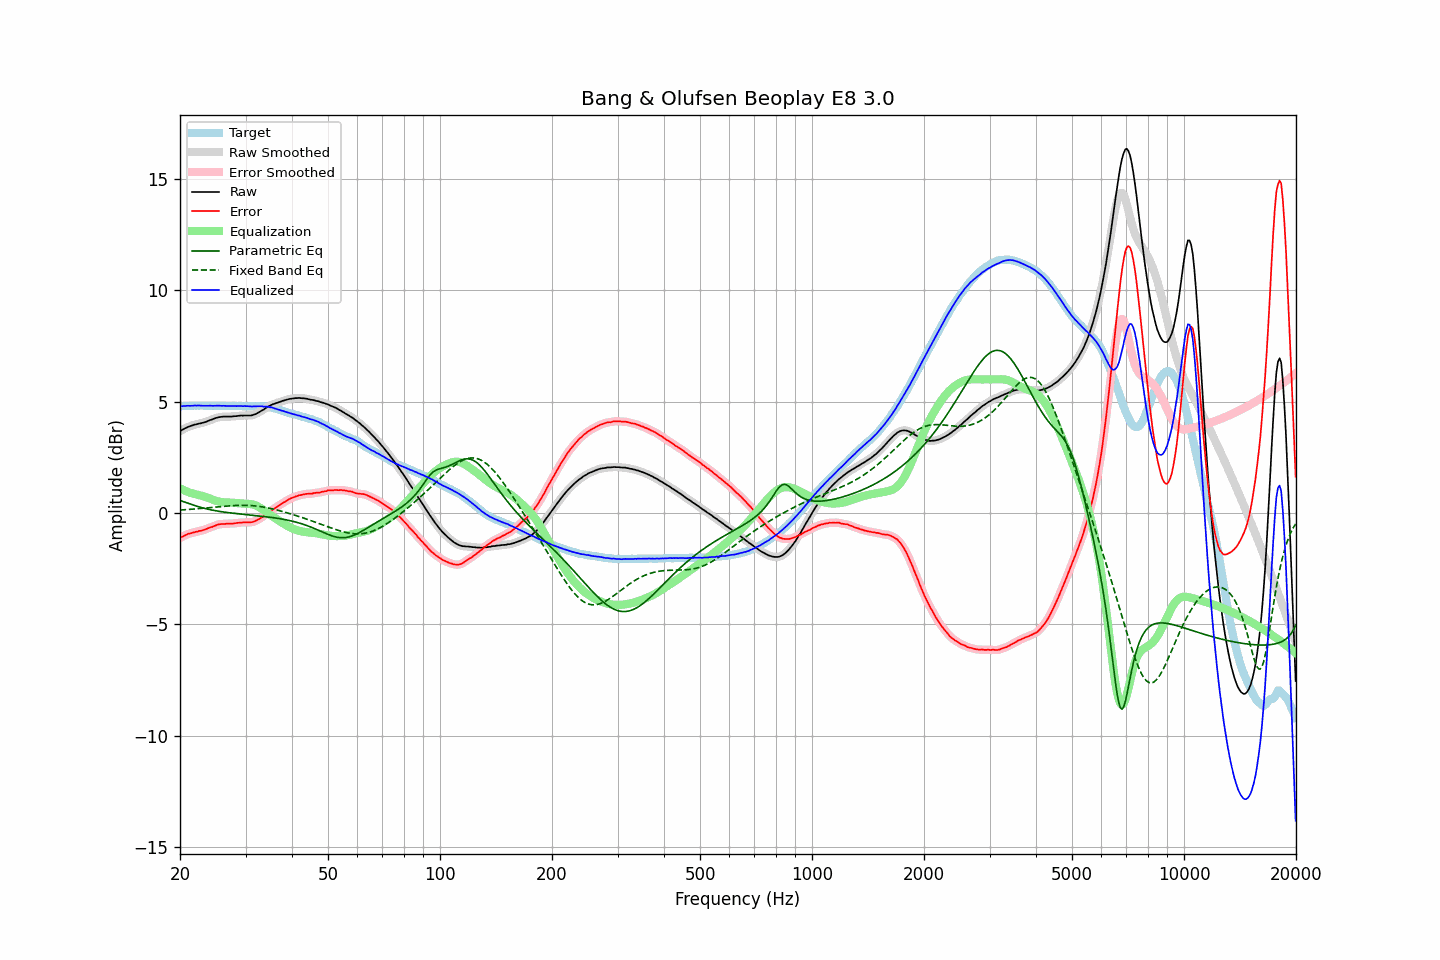

Data behind this chart, as committed beside it:
frequency, raw, error, smoothed, error_smoothed, equalization, parametric_eq, fixed_band_eq, equalized_raw, equalized_smoothed, target
20.00, 3.67, -1.12, 3.67, -1.12, 1.11, 0.56, 0.14, 4.78, 4.78, 4.79
20.20, 3.72, -1.07, 3.72, -1.08, 1.07, 0.54, 0.14, 4.80, 4.79, 4.79
20.40, 3.76, -1.04, 3.76, -1.04, 1.04, 0.52, 0.15, 4.80, 4.80, 4.80
20.61, 3.80, -1.00, 3.80, -1.00, 1.01, 0.49, 0.15, 4.81, 4.81, 4.80
20.81, 3.83, -0.97, 3.83, -0.97, 0.98, 0.47, 0.16, 4.81, 4.81, 4.80
21.02, 3.87, -0.93, 3.87, -0.94, 0.95, 0.44, 0.16, 4.82, 4.81, 4.80
21.23, 3.89, -0.92, 3.89, -0.92, 0.92, 0.42, 0.17, 4.81, 4.81, 4.81
21.44, 3.92, -0.90, 3.92, -0.90, 0.90, 0.39, 0.17, 4.82, 4.82, 4.82
21.66, 3.94, -0.88, 3.94, -0.88, 0.88, 0.37, 0.18, 4.82, 4.82, 4.82
21.87, 3.97, -0.86, 3.97, -0.86, 0.86, 0.34, 0.18, 4.83, 4.82, 4.83
22.09, 3.98, -0.84, 3.99, -0.84, 0.84, 0.32, 0.19, 4.82, 4.83, 4.82
22.31, 4.00, -0.83, 4.00, -0.82, 0.83, 0.30, 0.19, 4.83, 4.83, 4.83
22.54, 4.02, -0.80, 4.02, -0.81, 0.81, 0.28, 0.20, 4.83, 4.82, 4.82
22.76, 4.03, -0.80, 4.03, -0.79, 0.79, 0.25, 0.21, 4.82, 4.82, 4.83
22.99, 4.05, -0.78, 4.05, -0.77, 0.77, 0.23, 0.21, 4.82, 4.82, 4.83
23.22, 4.07, -0.75, 4.07, -0.75, 0.74, 0.22, 0.22, 4.82, 4.81, 4.82
23.45, 4.09, -0.73, 4.09, -0.72, 0.72, 0.20, 0.23, 4.81, 4.82, 4.82
23.69, 4.12, -0.70, 4.12, -0.69, 0.70, 0.18, 0.23, 4.82, 4.82, 4.82
23.92, 4.15, -0.66, 4.15, -0.67, 0.67, 0.16, 0.24, 4.82, 4.82, 4.82
24.16, 4.18, -0.63, 4.18, -0.64, 0.64, 0.15, 0.25, 4.82, 4.82, 4.82
24.40, 4.20, -0.62, 4.21, -0.62, 0.61, 0.13, 0.25, 4.81, 4.82, 4.82
24.65, 4.23, -0.59, 4.23, -0.59, 0.58, 0.12, 0.26, 4.82, 4.82, 4.82
24.89, 4.26, -0.56, 4.26, -0.56, 0.56, 0.11, 0.27, 4.82, 4.82, 4.82
25.14, 4.28, -0.53, 4.28, -0.53, 0.54, 0.09, 0.28, 4.82, 4.82, 4.81
25.39, 4.30, -0.51, 4.30, -0.51, 0.52, 0.08, 0.28, 4.82, 4.82, 4.81
25.65, 4.31, -0.50, 4.31, -0.50, 0.51, 0.07, 0.29, 4.82, 4.82, 4.81
25.91, 4.32, -0.49, 4.32, -0.49, 0.49, 0.06, 0.30, 4.81, 4.82, 4.81
26.16, 4.33, -0.49, 4.33, -0.49, 0.49, 0.05, 0.30, 4.82, 4.81, 4.82
26.43, 4.33, -0.49, 4.33, -0.48, 0.48, 0.04, 0.31, 4.81, 4.81, 4.82
26.69, 4.33, -0.48, 4.33, -0.48, 0.48, 0.03, 0.32, 4.81, 4.81, 4.81
26.96, 4.33, -0.47, 4.33, -0.47, 0.48, 0.02, 0.32, 4.81, 4.81, 4.81
27.23, 4.33, -0.47, 4.33, -0.47, 0.47, 0.01, 0.33, 4.80, 4.80, 4.80
27.50, 4.33, -0.47, 4.34, -0.47, 0.47, 0.00, 0.33, 4.80, 4.80, 4.80
27.77, 4.34, -0.47, 4.34, -0.47, 0.46, -0.01, 0.34, 4.80, 4.80, 4.81
28.05, 4.35, -0.46, 4.35, -0.46, 0.46, -0.01, 0.34, 4.81, 4.80, 4.81
28.33, 4.35, -0.45, 4.35, -0.45, 0.45, -0.02, 0.34, 4.80, 4.80, 4.80
28.62, 4.36, -0.44, 4.36, -0.44, 0.44, -0.03, 0.35, 4.80, 4.81, 4.80
28.90, 4.37, -0.44, 4.37, -0.43, 0.44, -0.04, 0.35, 4.81, 4.80, 4.81
29.19, 4.38, -0.42, 4.38, -0.43, 0.43, -0.04, 0.35, 4.81, 4.80, 4.81
29.48, 4.37, -0.42, 4.38, -0.42, 0.42, -0.05, 0.35, 4.80, 4.80, 4.79
29.78, 4.38, -0.41, 4.38, -0.42, 0.42, -0.06, 0.35, 4.80, 4.80, 4.79
30.08, 4.38, -0.42, 4.38, -0.41, 0.42, -0.07, 0.35, 4.80, 4.80, 4.80
30.38, 4.38, -0.41, 4.38, -0.41, 0.42, -0.07, 0.35, 4.80, 4.80, 4.79
30.68, 4.38, -0.42, 4.38, -0.42, 0.41, -0.08, 0.34, 4.80, 4.79, 4.80
30.99, 4.38, -0.41, 4.38, -0.41, 0.40, -0.09, 0.34, 4.79, 4.79, 4.80
31.30, 4.39, -0.40, 4.40, -0.40, 0.39, -0.10, 0.33, 4.78, 4.79, 4.79
31.61, 4.42, -0.38, 4.42, -0.38, 0.37, -0.10, 0.33, 4.79, 4.79, 4.80
31.93, 4.44, -0.35, 4.45, -0.35, 0.35, -0.11, 0.32, 4.79, 4.79, 4.79
32.24, 4.48, -0.32, 4.48, -0.32, 0.32, -0.12, 0.31, 4.80, 4.80, 4.80
32.57, 4.52, -0.27, 4.52, -0.27, 0.28, -0.13, 0.30, 4.80, 4.80, 4.80
32.89, 4.56, -0.23, 4.56, -0.23, 0.23, -0.13, 0.29, 4.80, 4.80, 4.79
33.22, 4.61, -0.18, 4.61, -0.19, 0.19, -0.14, 0.28, 4.80, 4.79, 4.79
33.55, 4.64, -0.15, 4.65, -0.14, 0.14, -0.15, 0.27, 4.78, 4.79, 4.79
33.89, 4.70, -0.08, 4.70, -0.09, 0.08, -0.16, 0.26, 4.79, 4.78, 4.79
34.23, 4.74, -0.03, 4.74, -0.03, 0.03, -0.17, 0.24, 4.77, 4.78, 4.77
34.57, 4.79, 0.03, 4.79, 0.02, -0.02, -0.18, 0.23, 4.77, 4.77, 4.76
34.92, 4.82, 0.07, 4.83, 0.08, -0.07, -0.19, 0.21, 4.75, 4.76, 4.75
35.27, 4.86, 0.12, 4.86, 0.12, -0.12, -0.20, 0.20, 4.74, 4.74, 4.74
35.62, 4.89, 0.18, 4.89, 0.17, -0.17, -0.21, 0.18, 4.72, 4.72, 4.71
35.97, 4.91, 0.21, 4.92, 0.22, -0.22, -0.22, 0.16, 4.69, 4.70, 4.70
... 635 more rows
